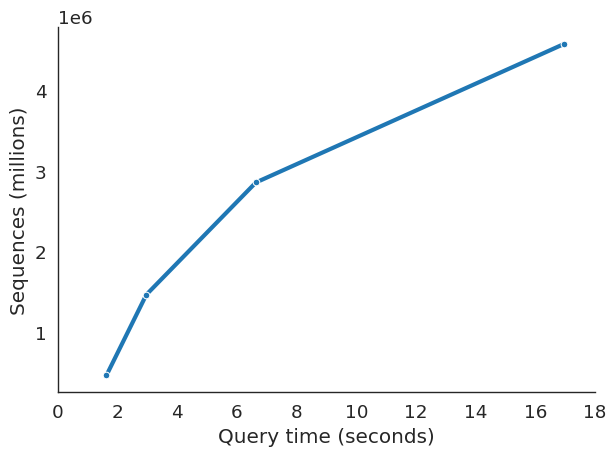

Here is the Python script that generated this plot:
# Query Engine performance figure
# (query time vs number of sequences).
# Manual values collected from use of application.

# %% Imports
import pandas as pd
import matplotlib.pyplot as plt
import seaborn as sns

# %% Timings, mac mini 2018, limited to 4 CPUs and 4.25GB RAM.
data = [
    # dict(recs=329, secs=0.722), # Test set
    # dict(recs=86201, secs=0.887), # Bashford-Rogers
    dict(recs=462587, secs=1.629),  # Eliyahu
    dict(recs=1463436, secs=2.965),  # Joyce
    dict(recs=2855352, secs=6.634),  # Gupta
    dict(recs=4574536, secs=16.961)  # Schultheiss (csv)
]

# %% Plot
df: pd.DataFrame = pd.DataFrame.from_records(
    data=data
)

# %% Plot
sns.set_style('white')
sns.set_context(
    'paper',  # scale: paper, notebook, talk, poster.
    font_scale=1.5,
)
fig = sns.lineplot(
    data=df,
    x='secs',
    y='recs',
    linewidth=3,
    marker='o',
)
fig.axes.set_xlim(0, 18)
plt.xlabel('Query time (seconds)')
plt.ylabel('Sequences (millions)')
#plt.title('Query time vs dataset size')
plt.tight_layout()
sns.despine()

# %% Show/Save
plt
#plt.savefig('./results/img/fig_query_time.svg', dpi=300)
